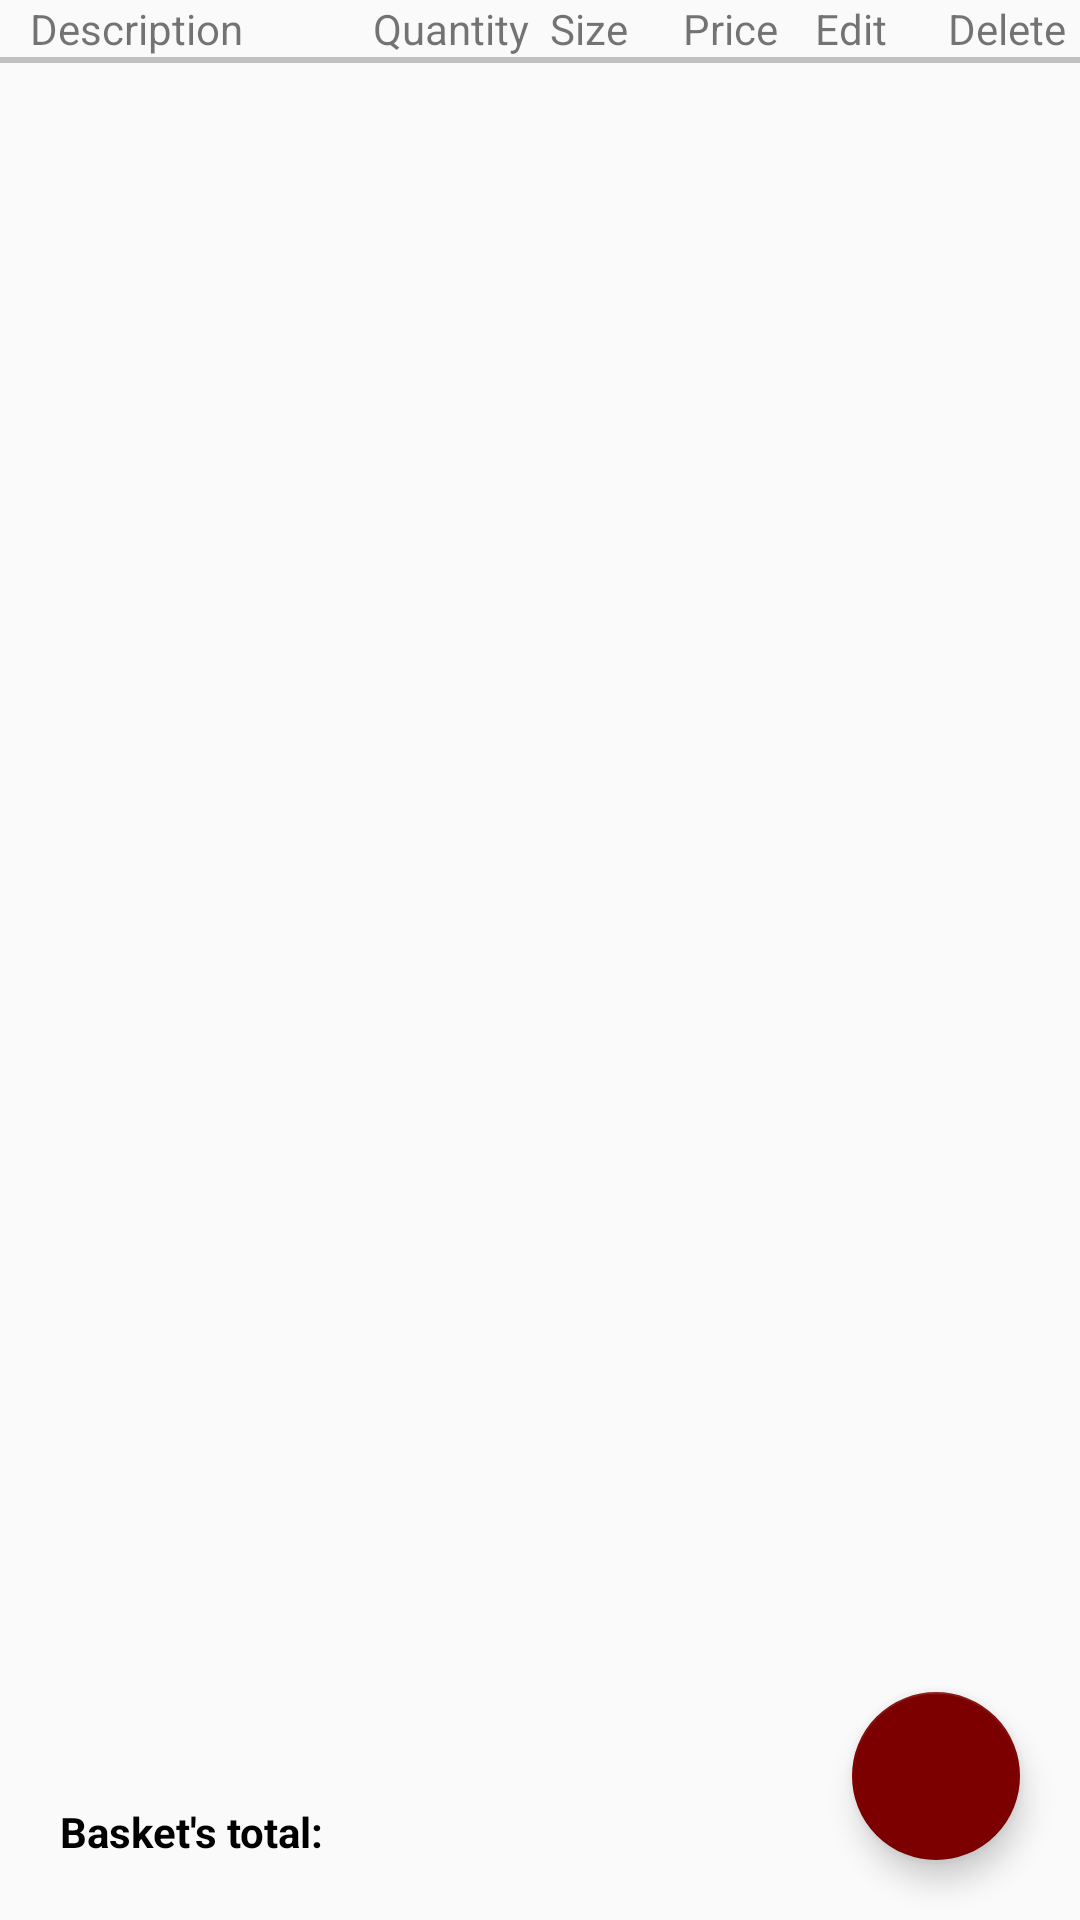

This screen was rendered from an Android layout file. Write that file and the resources it references.
<!-- AndroidManifest.xml: application theme Theme.TD1 -->
<!-- res/layout/fragment_mon_panier.xml -->
<?xml version="1.0" encoding="utf-8"?>
<androidx.constraintlayout.widget.ConstraintLayout xmlns:android="http://schemas.android.com/apk/res/android"
    xmlns:app="http://schemas.android.com/apk/res-auto"
    xmlns:tools="http://schemas.android.com/tools"
    android:layout_width="match_parent"
    android:layout_height="match_parent"
    android:tag="@string/my_basket_tag"
    tools:context=".ui.monPanier.MonPanierFragment">

    <TextView
        android:id="@+id/panierHeaderDescriptionTextView"
        android:layout_width="@dimen/basket_column_description"
        android:layout_height="wrap_content"
        android:paddingStart="10dp"
        android:text="@string/description"
        app:layout_constraintBottom_toTopOf="@id/separatorTopLine"
        app:layout_constraintStart_toStartOf="parent" />

    <TextView
        android:id="@+id/panierHeaderQuantityTextView"
        android:layout_width="@dimen/basket_column_quantity"
        android:layout_height="wrap_content"
        android:text="@string/quantity"
        app:layout_constraintBottom_toTopOf="@id/separatorTopLine"
        app:layout_constraintEnd_toStartOf="@+id/panierHeaderSizeTextView"
        app:layout_constraintStart_toEndOf="@+id/panierHeaderDescriptionTextView" />

    <TextView
        android:id="@+id/panierHeaderSizeTextView"
        android:layout_width="@dimen/basket_column_size_price_action"
        android:layout_height="wrap_content"
        android:text="@string/size"
        app:layout_constraintBottom_toTopOf="@id/separatorTopLine"
        app:layout_constraintEnd_toStartOf="@+id/panierHeaderPriceTextView"
        app:layout_constraintStart_toEndOf="@+id/panierHeaderQuantityTextView" />

    <TextView
        android:id="@+id/panierHeaderPriceTextView"
        android:layout_width="@dimen/basket_column_size_price_action"
        android:layout_height="wrap_content"
        android:text="@string/price"
        app:layout_constraintBottom_toTopOf="@id/separatorTopLine"
        app:layout_constraintEnd_toStartOf="@+id/panierHeaderEditTextView"
        app:layout_constraintStart_toEndOf="@+id/panierHeaderSizeTextView" />

    <TextView
        android:id="@+id/panierHeaderEditTextView"
        android:layout_width="@dimen/basket_column_size_price_action"
        android:layout_height="wrap_content"
        android:text="@string/edit"
        app:layout_constraintBottom_toTopOf="@id/separatorTopLine"
        app:layout_constraintEnd_toStartOf="@+id/panierHeaderDeleteTextView"
        app:layout_constraintStart_toEndOf="@+id/panierHeaderPriceTextView" />

    <TextView
        android:id="@+id/panierHeaderDeleteTextView"
        android:layout_width="@dimen/basket_column_size_price_action"
        android:layout_height="wrap_content"
        android:text="@string/delete"
        app:layout_constraintBottom_toTopOf="@id/separatorTopLine"
        app:layout_constraintEnd_toEndOf="parent"
        app:layout_constraintStart_toEndOf="@+id/panierHeaderEditTextView" />

    <View
        android:id="@+id/separatorTopLine"
        android:layout_width="match_parent"
        android:layout_height="2dp"
        android:background="#c0c0c0"
        app:layout_constraintLeft_toLeftOf="parent"
        app:layout_constraintRight_toRightOf="parent"
        app:layout_constraintTop_toBottomOf="@+id/panierHeaderDeleteTextView" />

    <ListView
        android:id="@+id/panierListView"
        android:layout_width="match_parent"
        android:layout_height="0dp"
        android:layout_marginBottom="@dimen/global_app_margin"
        app:layout_constraintBottom_toTopOf="@+id/totalTextView"
        app:layout_constraintLeft_toLeftOf="parent"
        app:layout_constraintTop_toBottomOf="@+id/separatorTopLine" />

    <TextView
        android:id="@+id/totalTextView"
        android:layout_width="match_parent"
        android:layout_height="wrap_content"
        android:layout_marginLeft="@dimen/global_app_margin"
        android:layout_marginBottom="@dimen/global_app_margin"
        android:text="@string/basket_total_without_price"
        android:textColor="@color/black"
        android:textStyle="bold"
        app:layout_constraintBottom_toBottomOf="parent"
        app:layout_constraintLeft_toLeftOf="parent"
        app:layout_constraintRight_toRightOf="parent" />

    <com.google.android.material.floatingactionbutton.FloatingActionButton
        android:id="@+id/confirmOrderfloatingActionButton"
        android:layout_width="wrap_content"
        android:layout_height="wrap_content"
        android:layout_margin="@dimen/global_app_margin"
        android:clickable="true"
        app:layout_constraintBottom_toBottomOf="parent"
        app:layout_constraintRight_toRightOf="parent"
        app:srcCompat="@drawable/baseline_done_white_18dp" />

</androidx.constraintlayout.widget.ConstraintLayout>
<!-- resources referenced by this layout -->
<resources>
  <color name="black">#FF000000</color>
  <dimen name="basket_column_description">120dp</dimen>
  <dimen name="basket_column_quantity">55dp</dimen>
  <dimen name="basket_column_size_price_action">40dp</dimen>
  <dimen name="global_app_margin">20dp</dimen>
  <string name="basket_total_without_price">Basket\'s total: </string>
  <string name="delete">Delete</string>
  <string name="description">Description</string>
  <string name="edit">Edit</string>
  <string name="my_basket_tag">my_basket_fragment</string>
  <string name="price">Price</string>
  <string name="quantity">Quantity</string>
  <string name="size">Size</string>
  <color name="red_500">#7c0000</color>
  <color name="red_700">#5d0005</color>
  <color name="white">#FFFFFFFF</color>
  <color name="brown_700">#4E2618</color>
  <style name="button_style" parent="Widget.AppCompat.Button.Colored">
      </style>
  <style name="img_button_style" parent="Widget.AppCompat.ImageButton">
          <item name="android:background">@drawable/img_button_states</item>
          <item name="android:textColor">@color/white</item>
      </style>
  <style name="spinner_style" parent="ThemeOverlay.AppCompat">
          <item name="android:textSize">12sp</item>
          <item name="android:textColor">@color/black</item>
      </style>
  <style name="spinner_dropdown_style" parent="ThemeOverlay.AppCompat">
          <item name="android:textSize">12sp</item>
          <item name="android:textColor">@color/black</item>
      </style>
  <!-- drawable img_button_states (drawable) -->
  <?xml version="1.0" encoding="utf-8"?>
  <selector xmlns:android="http://schemas.android.com/apk/res/android">
      <item android:state_enabled="false"
          android:drawable="@drawable/img_button_drawable_disabled" /> ***button_gray is a Drawable image***
      <item android:drawable="@drawable/img_button_drawable" /> ***button_red is a Drawable image***
  </selector>
  <!-- drawable img_button_drawable_disabled (drawable) -->
  <?xml version="1.0" encoding="utf-8"?>
  <ripple xmlns:android="http://schemas.android.com/apk/res/android"
      android:color="@color/red_000">
      <item android:id="@android:id/mask">
          <shape android:shape="rectangle">
              <solid android:color="@color/grey_200" />
              <corners android:radius="3dp" />
          </shape>
      </item>
  
      <item android:id="@android:id/background">
          <shape android:shape="rectangle">
              <solid android:color="@color/grey_200" />
              <corners android:radius="3dp" />
          </shape>
      </item>
  </ripple>
  <!-- drawable img_button_drawable (drawable) -->
  <?xml version="1.0" encoding="utf-8"?>
  <ripple xmlns:android="http://schemas.android.com/apk/res/android"
      android:color="@color/red_200">
      <item android:id="@android:id/mask">
          <shape android:shape="rectangle">
              <solid android:color="@color/black" />
              <corners android:radius="3dp" />
          </shape>
      </item>
  
      <item android:id="@android:id/background">
          <shape android:shape="rectangle">
              <solid android:color="@color/black" />
              <corners android:radius="3dp" />
          </shape>
      </item>
  </ripple>
  <color name="red_000">#FF7F51</color>
  <color name="grey_200">#D8D4D5</color>
  <color name="red_200">#ba0001</color>
</resources>
